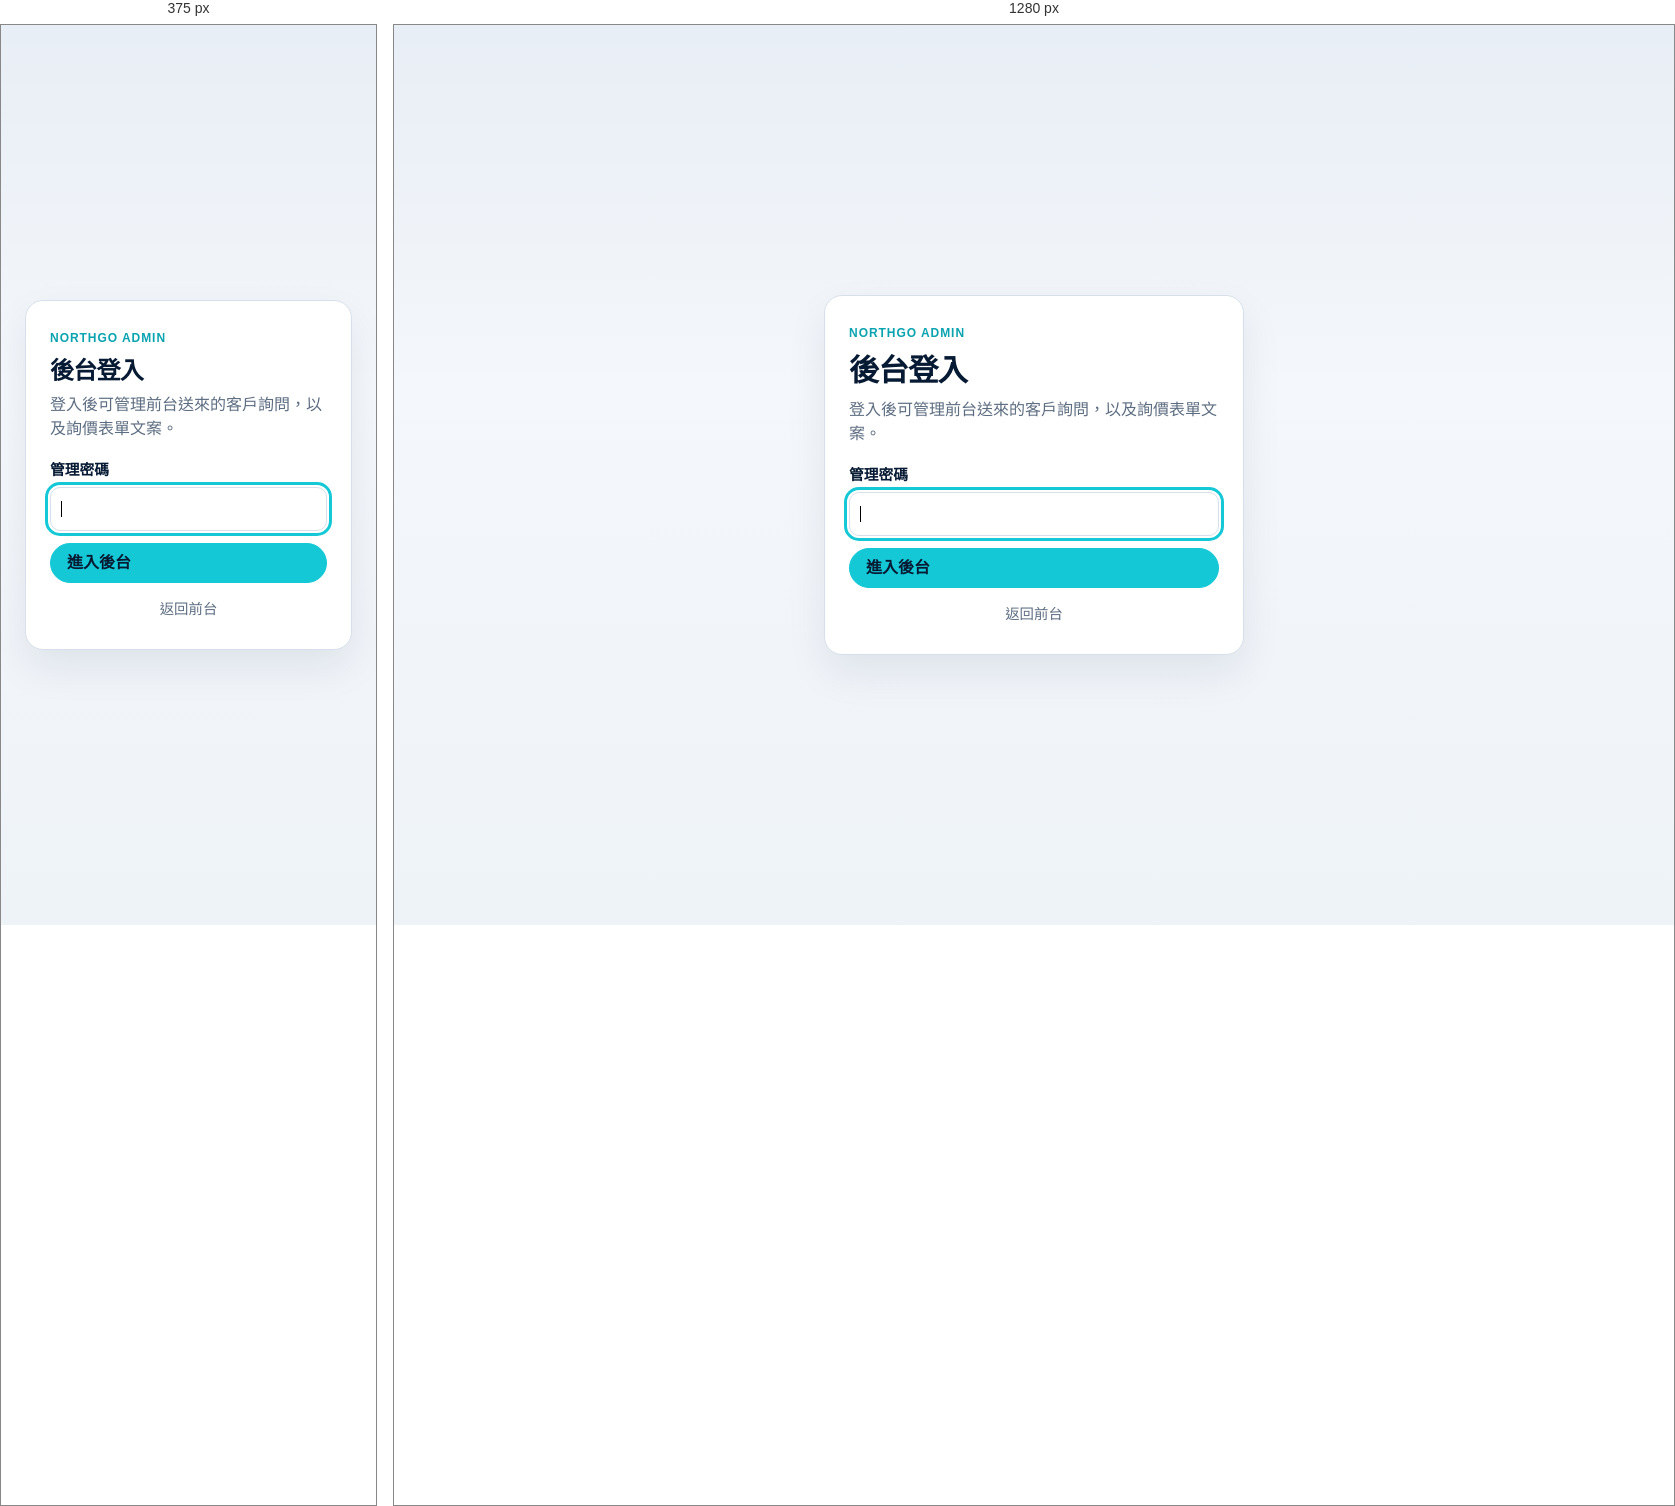
Rendered at 375 px and 1280 px, left to right.

<!-- file: login.html -->
<!DOCTYPE html>
<html lang="zh-Hant">
<head>
  <meta charset="utf-8">
  <meta name="viewport" content="width=device-width, initial-scale=1">
  <meta name="robots" content="noindex,nofollow">
  <title>Northgo Admin · 登入</title>
  <link rel="stylesheet" href="admin.css?v=1.7.1">
</head>
<body data-admin="login">
  <div class="login-wrap">
    <div class="login-card">
      <p class="login-kicker">Northgo Admin</p>
      <h1>後台登入</h1>
      <p class="lede">登入後可管理前台送來的客戶詢問，以及詢價表單文案。</p>
      <form id="login-form">
        <label>管理密碼
          <input name="password" type="password" autocomplete="current-password" required autofocus>
        </label>
        <p class="err" id="login-error" hidden></p>
        <button class="btn primary" type="submit">進入後台</button>
      </form>
      <p class="login-foot"><a href="../index.html">返回前台</a></p>
    </div>
  </div>
  <script src="admin.js?v=1.7.1"></script>
</body>
</html>


/* @media block from admin.css */
@media (max-width: 900px) {
  .split-2, .grid-copy .row, .detail-grid-2 { grid-template-columns: 1fr; }
  .grid-copy .row b { padding-top: 0; }
  .filter-actions { margin-left: 0; width: 100%; }
}